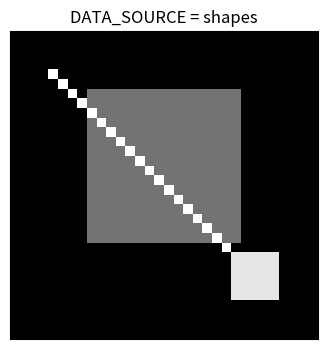
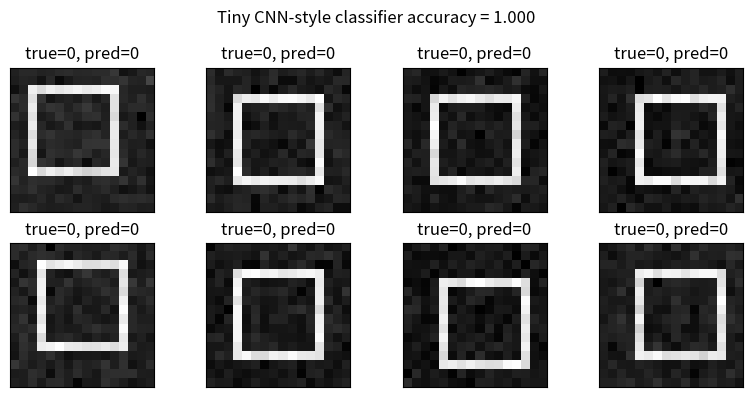
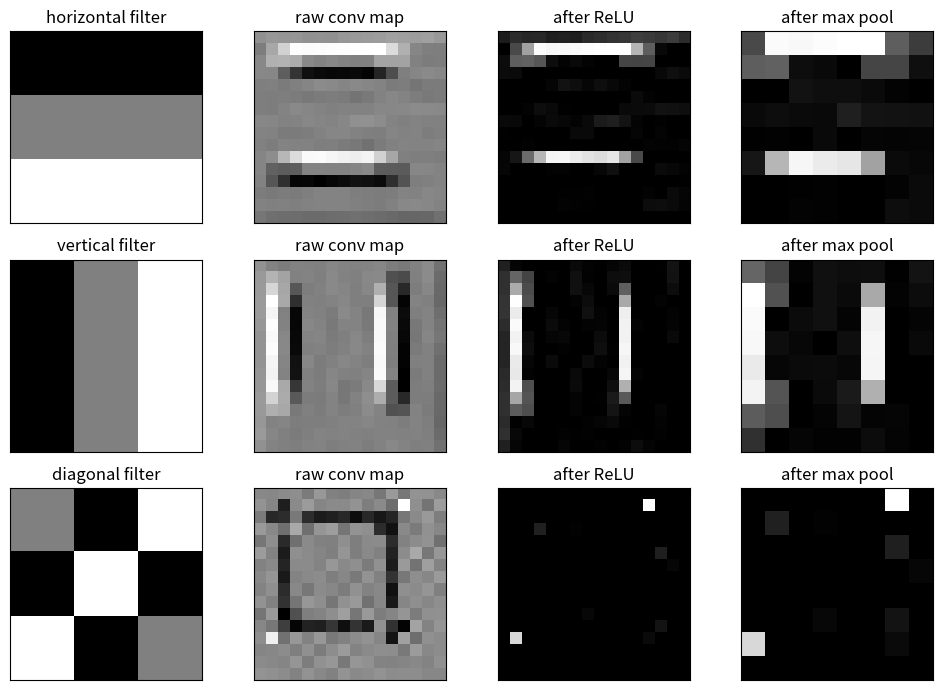
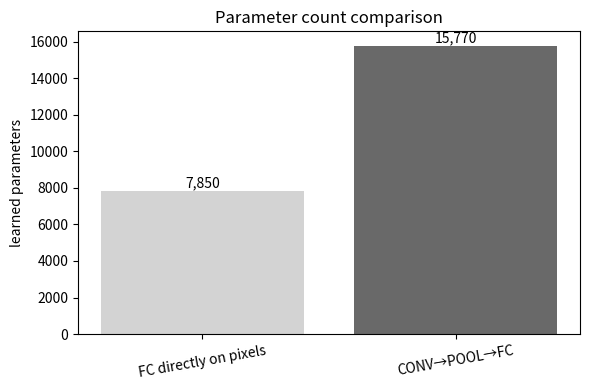
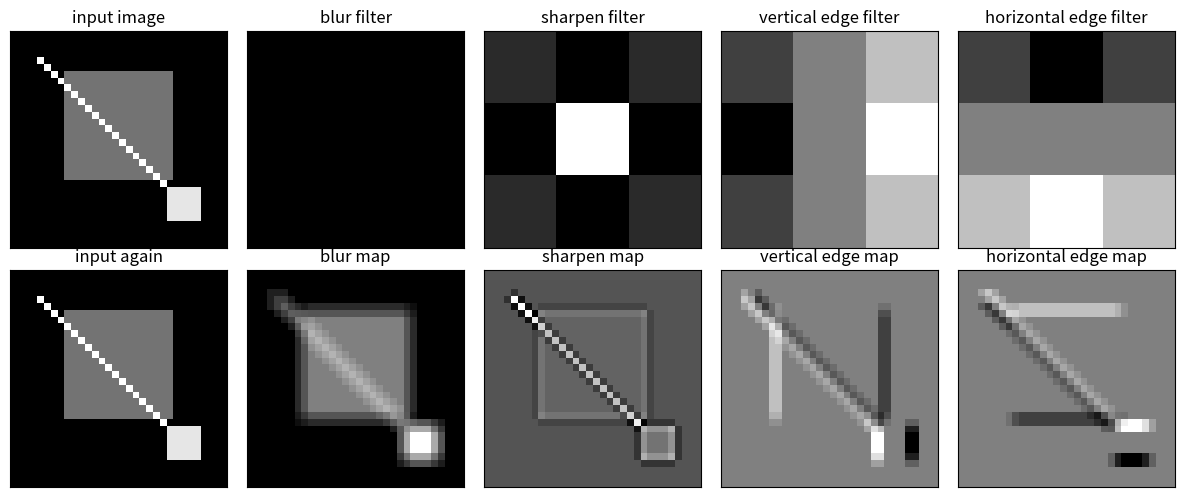
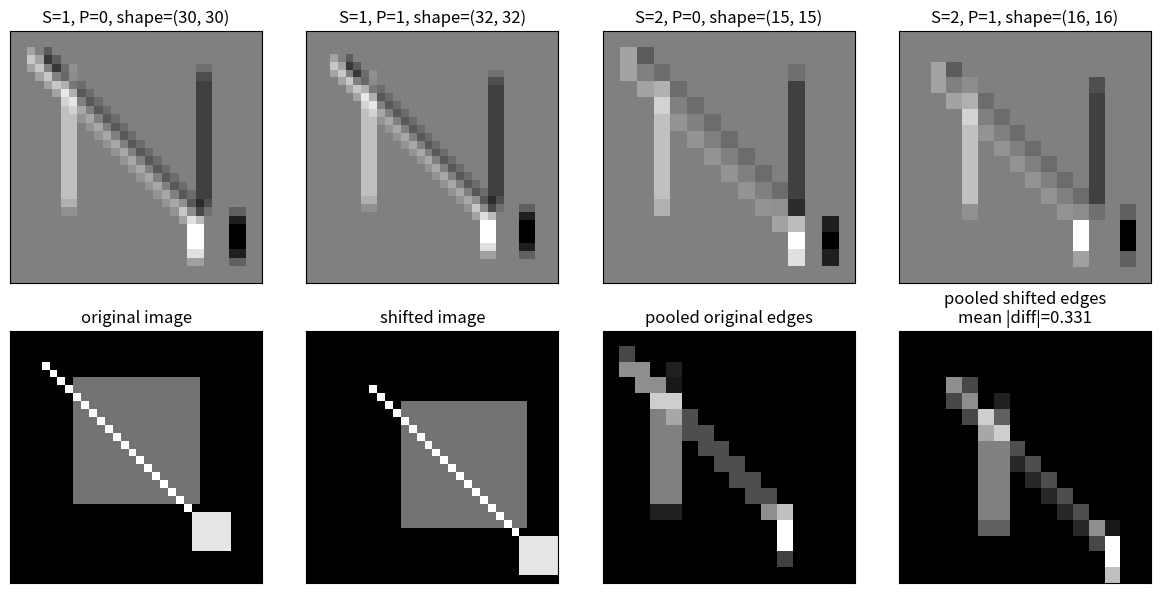
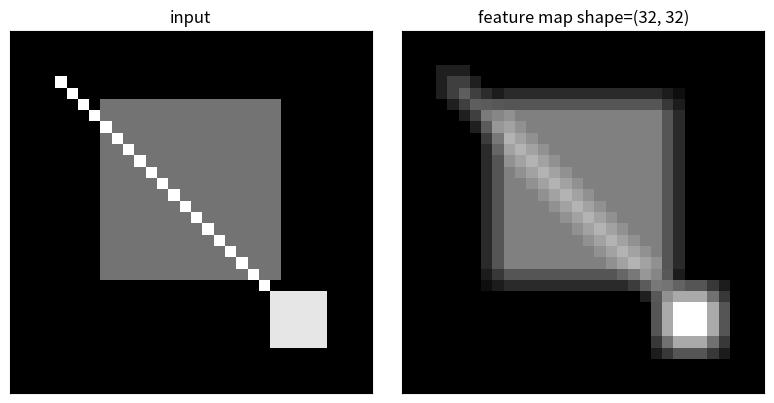

Recreate these plots in Python, in order.
import numpy as np  # Import NumPy for arrays, numerical operations, and reproducible random data.
import matplotlib.pyplot as plt  # Import Matplotlib for visualizing images, filters, feature maps, and curves.

np.random.seed(230)  # Fix the random seed so every run produces the same synthetic images and weights.

plt.rcParams["figure.figsize"] = (5, 4)  # Set a compact default figure size for notebook readability.
plt.rcParams["image.cmap"] = "gray"  # Use grayscale by default because the lesson focuses on image structure.
plt.rcParams["axes.grid"] = False  # Disable plot grids because image pixels should not be visually cluttered.


def output_size(I, F, S=1, P=0):  # Define the CS 230 output-size formula for symmetric padding.
    numerator = I - F + 2 * P  # Compute the total distance available for legal filter starts.
    O_float = numerator / S + 1  # Compute the formula value before checking integer compatibility.
    O_int = int(O_float) if float(O_float).is_integer() else None  # Return an integer only when windows land exactly.
    return O_float, O_int  # Return both the raw formula value and the compatible integer size.


def pad2d(x, P):  # Define zero-padding for a two-dimensional image.
    return np.pad(x, ((P, P), (P, P)), mode="constant", constant_values=0.0)  # Add P zeros to all four sides.


def conv2d_single(image, kernel, stride=1, padding=0, bias=0.0):  # Define one-filter 2-D convolution from scratch.
    padded = pad2d(image, padding)  # Pad the image so boundary behavior is controlled explicitly.
    F = kernel.shape[0]  # Read the square kernel size from the first dimension.
    H = padded.shape[0]  # Read the padded image height.
    W = padded.shape[1]  # Read the padded image width.
    out_h = (H - F) // stride + 1  # Compute the number of vertical filter positions.
    out_w = (W - F) // stride + 1  # Compute the number of horizontal filter positions.
    output = np.zeros((out_h, out_w), dtype=float)  # Allocate the feature map before filling it cell by cell.
    for i in range(out_h):  # Loop over output rows so each row corresponds to one vertical window start.
        for j in range(out_w):  # Loop over output columns so each column corresponds to one horizontal window start.
            row = i * stride  # Convert the output row index into the input window's top row.
            col = j * stride  # Convert the output column index into the input window's left column.
            patch = padded[row:row + F, col:col + F]  # Slice the exact receptive field seen by the kernel.
            output[i, j] = np.sum(patch * kernel) + bias  # Store the dot product plus the filter bias.
    return output  # Return the completed feature map.


def conv2d_multi_filter(image, kernels, stride=1, padding=0, biases=None):  # Define a bank of filters for one image.
    biases = np.zeros(len(kernels)) if biases is None else np.asarray(biases)  # Use zero bias unless explicit biases are passed.
    maps = [conv2d_single(image, kernel, stride=stride, padding=padding, bias=biases[k]) for k, kernel in enumerate(kernels)]  # Apply each filter independently.
    return np.stack(maps, axis=-1)  # Stack feature maps into an H by W by K activation tensor.


def max_pool2d(feature_map, pool_size=2, stride=2):  # Define max pooling from scratch for a single feature map.
    H = feature_map.shape[0]  # Read the input feature-map height.
    W = feature_map.shape[1]  # Read the input feature-map width.
    out_h = (H - pool_size) // stride + 1  # Compute the number of vertical pooling windows.
    out_w = (W - pool_size) // stride + 1  # Compute the number of horizontal pooling windows.
    pooled = np.zeros((out_h, out_w), dtype=float)  # Allocate the downsampled feature map.
    for i in range(out_h):  # Loop over pooled rows.
        for j in range(out_w):  # Loop over pooled columns.
            row = i * stride  # Convert pooled row to input patch start.
            col = j * stride  # Convert pooled column to input patch start.
            patch = feature_map[row:row + pool_size, col:col + pool_size]  # Select the pooling region.
            pooled[i, j] = np.max(patch)  # Keep the strongest activation in the region.
    return pooled  # Return the pooled feature map.


def avg_pool2d(feature_map, pool_size=2, stride=2):  # Define average pooling from scratch for comparison.
    H = feature_map.shape[0]  # Read the input feature-map height.
    W = feature_map.shape[1]  # Read the input feature-map width.
    out_h = (H - pool_size) // stride + 1  # Compute the number of vertical pooling windows.
    out_w = (W - pool_size) // stride + 1  # Compute the number of horizontal pooling windows.
    pooled = np.zeros((out_h, out_w), dtype=float)  # Allocate the downsampled feature map.
    for i in range(out_h):  # Loop over pooled rows.
        for j in range(out_w):  # Loop over pooled columns.
            row = i * stride  # Convert pooled row to input patch start.
            col = j * stride  # Convert pooled column to input patch start.
            patch = feature_map[row:row + pool_size, col:col + pool_size]  # Select the pooling region.
            pooled[i, j] = np.mean(patch)  # Average all activations in the region.
    return pooled  # Return the pooled feature map.


def relu(x):  # Define the standard CNN nonlinearity.
    return np.maximum(0.0, x)  # Keep positive evidence and suppress negative responses.


def normalize_image(x):  # Define min-max normalization for stable visual display.
    x = np.asarray(x, dtype=float)  # Convert the input to a floating-point NumPy array.
    lo = np.min(x)  # Find the smallest pixel value.
    hi = np.max(x)  # Find the largest pixel value.
    return (x - lo) / (hi - lo + 1e-12)  # Scale values to [0, 1] while avoiding division by zero.


def show_image(ax, image, title):  # Define a small helper for consistent image panels.
    ax.imshow(image, cmap="gray")  # Draw the image as a grayscale heatmap.
    ax.set_title(title)  # Add a concise panel title.
    ax.set_xticks([])  # Hide x-axis ticks so the viewer focuses on structure.
    ax.set_yticks([])  # Hide y-axis ticks so the viewer focuses on structure.

DATA_SOURCE = "shapes"  # Choose "shapes", "stripes", "checker", or "noisy_square" as the active image source.


def make_shapes_image(size=32):  # Create a simple image with a square, diagonal, and bright dot.
    img = np.zeros((size, size), dtype=float)  # Start from a black canvas.
    img[6:22, 8:24] = 0.45  # Add a medium-gray rectangle to create vertical and horizontal edges.
    np.fill_diagonal(img[4:28, 4:28], 1.0)  # Add a bright diagonal line to create angled structure.
    img[23:28, 23:28] = 0.9  # Add a bright block near the lower-right corner.
    return img  # Return the synthetic image.


def make_stripes_image(size=32):  # Create an image where vertical filters should respond strongly.
    img = np.zeros((size, size), dtype=float)  # Start from a black canvas.
    img[:, 4::8] = 1.0  # Add regularly spaced bright vertical stripes.
    img[:, 5::8] = 0.8  # Widen each stripe slightly for visible thickness.
    return img  # Return the striped image.


def make_checker_image(size=32):  # Create a high-frequency checkerboard source that stresses filters.
    rows = np.arange(size)[:, None]  # Create row indices as a column vector.
    cols = np.arange(size)[None, :]  # Create column indices as a row vector.
    img = ((rows // 4 + cols // 4) % 2).astype(float)  # Alternate dark and bright 4-by-4 blocks.
    return img  # Return the checkerboard image.


def make_noisy_square_image(size=32):  # Create a square image with noise as a mild failure/stress case.
    img = make_shapes_image(size)  # Reuse the structured shapes source as the signal.
    noise = 0.25 * np.random.randn(size, size)  # Generate Gaussian noise that can hide weak edges.
    return normalize_image(img + noise)  # Add noise and rescale to a valid display range.


def get_image(source=DATA_SOURCE, size=32):  # Centralize the data-source switch for all coded examples.
    if source == "shapes":  # Select the geometric shapes source.
        return make_shapes_image(size)  # Return the shapes image.
    if source == "stripes":  # Select the vertical stripe source.
        return make_stripes_image(size)  # Return the stripes image.
    if source == "checker":  # Select the checkerboard source.
        return make_checker_image(size)  # Return the checkerboard image.
    if source == "noisy_square":  # Select the noisy source that makes edges less clean.
        return make_noisy_square_image(size)  # Return the noisy image.
    raise ValueError("Unknown DATA_SOURCE; choose shapes, stripes, checker, or noisy_square.")  # Fail clearly for typos.

base_image = get_image(DATA_SOURCE, size=32)  # Build the active image once so examples share the same input.

fig, ax = plt.subplots(1, 1, figsize=(4, 4))  # Create one figure panel for the active source.
show_image(ax, base_image, f"DATA_SOURCE = {DATA_SOURCE}")  # Display the selected synthetic image.
plt.show()  # Render the figure in the notebook.

def make_digit_zero(size=16):  # Define a synthetic digit 0 so the example needs no downloaded dataset.
    img = np.zeros((size, size), dtype=float)  # Start with a blank square image.
    img[3:13, 3] = 1.0  # Draw the left stroke of the zero.
    img[3:13, 12] = 1.0  # Draw the right stroke of the zero.
    img[3, 3:13] = 1.0  # Draw the top stroke of the zero.
    img[12, 3:13] = 1.0  # Draw the bottom stroke of the zero.
    return img  # Return the synthetic zero image.


def make_digit_one(size=16):  # Define a synthetic digit 1.
    img = np.zeros((size, size), dtype=float)  # Start with a blank square image.
    img[3:13, 8] = 1.0  # Draw the main vertical stroke.
    img[4, 7] = 1.0  # Draw a small top-left serif.
    img[12, 5:12] = 1.0  # Draw a small base to make the one visually distinct.
    return img  # Return the synthetic one image.


def shift_image(img, dy, dx):  # Define integer translation with zero-filled boundaries.
    shifted = np.zeros_like(img)  # Allocate an empty image of the same shape.
    H, W = img.shape  # Read image height and width.
    src_y0 = max(0, -dy)  # Compute the first source row that remains visible.
    src_y1 = min(H, H - dy)  # Compute the last source row that remains visible.
    src_x0 = max(0, -dx)  # Compute the first source column that remains visible.
    src_x1 = min(W, W - dx)  # Compute the last source column that remains visible.
    dst_y0 = max(0, dy)  # Compute the first destination row after shifting.
    dst_y1 = min(H, H + dy)  # Compute the last destination row after shifting.
    dst_x0 = max(0, dx)  # Compute the first destination column after shifting.
    dst_x1 = min(W, W + dx)  # Compute the last destination column after shifting.
    shifted[dst_y0:dst_y1, dst_x0:dst_x1] = img[src_y0:src_y1, src_x0:src_x1]  # Copy the visible source region.
    return shifted  # Return the translated image.


def make_digit_dataset(n_per_class=20, size=16):  # Build a small dataset of shifted synthetic zeros and ones.
    images = []  # Store generated images in a Python list before stacking.
    labels = []  # Store integer labels where 0 means zero and 1 means one.
    for label, maker in [(0, make_digit_zero), (1, make_digit_one)]:  # Generate both digit classes.
        for _ in range(n_per_class):  # Create several shifted variants per class.
            img = maker(size)  # Draw the clean prototype digit.
            dy = np.random.randint(-1, 2)  # Sample a small vertical shift for mild variation.
            dx = np.random.randint(-1, 2)  # Sample a small horizontal shift for mild variation.
            noisy = shift_image(img, dy, dx) + 0.05 * np.random.randn(size, size)  # Shift the digit and add light noise.
            images.append(normalize_image(noisy))  # Normalize the noisy digit and store it.
            labels.append(label)  # Store the class label.
    return np.stack(images), np.array(labels)  # Return image tensor and label vector.

horizontal_filter = np.array([[-1, -1, -1], [0, 0, 0], [1, 1, 1]], dtype=float)  # Detect horizontal intensity changes.
vertical_filter = np.array([[-1, 0, 1], [-1, 0, 1], [-1, 0, 1]], dtype=float)  # Detect vertical intensity changes.
diagonal_filter = np.array([[0, -1, 1], [-1, 1, -1], [1, -1, 0]], dtype=float)  # Detect simple diagonal contrast.
filter_bank = [horizontal_filter, vertical_filter, diagonal_filter]  # Combine filters into a small convolutional bank.

images, labels = make_digit_dataset(n_per_class=24, size=16)  # Generate a reproducible synthetic digit dataset.
features = []  # Store flattened pooled CNN features for each image.
for img in images:  # Process every image through the transparent CNN front end.
    conv_maps = conv2d_multi_filter(img, filter_bank, stride=1, padding=1)  # Apply three hand-set filters with same padding.
    activated = relu(conv_maps)  # Apply ReLU so positive evidence remains and negative evidence is suppressed.
    pooled_maps = np.stack([max_pool2d(activated[:, :, k], pool_size=2, stride=2) for k in range(activated.shape[-1])], axis=-1)  # Downsample each channel.
    features.append(pooled_maps.reshape(-1))  # Flatten pooled feature maps into one vector for classification.
features = np.stack(features)  # Stack all feature vectors into a design matrix.

class_means = np.stack([features[labels == c].mean(axis=0) for c in [0, 1]])  # Use class mean feature vectors as simple prototypes.
distances = np.stack([np.sum((features - class_means[c]) ** 2, axis=1) for c in [0, 1]], axis=1)  # Compute squared distance to each class prototype.
predictions = np.argmin(distances, axis=1)  # Predict the class with the nearest CNN-feature prototype.
accuracy = np.mean(predictions == labels)  # Compute classification accuracy on this transparent toy dataset.

fig, axes = plt.subplots(2, 4, figsize=(8, 4))  # Create a grid to show representative images and predictions.
for ax, idx in zip(axes.ravel(), range(8)):  # Fill each panel with one example image.
    show_image(ax, images[idx], f"true={labels[idx]}, pred={predictions[idx]}")  # Show the image with its true and predicted class.
plt.suptitle(f"Tiny CNN-style classifier accuracy = {accuracy:.3f}")  # Put the accuracy above the example grid.
plt.tight_layout()  # Reduce spacing so all panels fit cleanly.
plt.show()  # Render the figure.

example_index = 0  # Select one digit image to trace through the convolutional front end.
example_img = images[example_index]  # Retrieve the selected input image.
example_maps = conv2d_multi_filter(example_img, filter_bank, stride=1, padding=1)  # Compute raw convolution feature maps.
example_relu = relu(example_maps)  # Apply ReLU to keep positive filter matches.
example_pool = np.stack([max_pool2d(example_relu[:, :, k], pool_size=2, stride=2) for k in range(example_relu.shape[-1])], axis=-1)  # Pool each activation map.
filter_names = ["horizontal", "vertical", "diagonal"]  # Name each hand-set filter for display.

fig, axes = plt.subplots(3, 4, figsize=(10, 7))  # Create rows for filters and columns for each processing stage.
for k in range(3):  # Visualize each filter and its corresponding maps.
    show_image(axes[k, 0], filter_bank[k], f"{filter_names[k]} filter")  # Display the filter weights as an image.
    show_image(axes[k, 1], example_maps[:, :, k], "raw conv map")  # Display signed convolution responses.
    show_image(axes[k, 2], example_relu[:, :, k], "after ReLU")  # Display only positive evidence after ReLU.
    show_image(axes[k, 3], example_pool[:, :, k], "after max pool")  # Display the downsampled strongest evidence.
plt.tight_layout()  # Keep the multi-panel figure readable.
plt.show()  # Render the feature-map visualization.

input_height = 28  # Set the image height to a common MNIST-like value.
input_width = 28  # Set the image width to a common MNIST-like value.
input_channels = 1  # Use grayscale input for a clean parameter-count comparison.
num_classes = 10  # Use ten output classes as in digit classification.

fc_only_inputs = input_height * input_width * input_channels  # Flatten the raw image directly for the FC-only model.
fc_only_params = (fc_only_inputs + 1) * num_classes  # Count weights plus one bias per class.

conv_F = 3  # Use a 3-by-3 convolution filter.
conv_K = 8  # Use eight filters in the first convolutional layer.
conv_P = 1  # Use same padding so the spatial size remains 28 by 28.
conv_S = 1  # Use stride one for dense local scanning.
conv_O_float, conv_O = output_size(input_height, conv_F, conv_S, conv_P)  # Compute the convolution output size.
conv_params = (conv_F * conv_F * input_channels + 1) * conv_K  # Count convolution weights and biases.
pool_O_float, pool_O = output_size(conv_O, 2, 2, 0)  # Compute 2-by-2 stride-2 pooling output size.
flattened_after_pool = pool_O * pool_O * conv_K  # Compute the feature vector length after pooling.
cnn_fc_params = (flattened_after_pool + 1) * num_classes  # Count the final classifier parameters.
cnn_total_params = conv_params + cnn_fc_params  # Add convolution and FC parameters for the total CNN-style count.

names = ["FC directly on pixels", "CONV→POOL→FC"]  # Name the two architectures for the bar chart.
counts = [fc_only_params, cnn_total_params]  # Store the parameter counts for plotting.

fig, ax = plt.subplots(1, 1, figsize=(6, 4))  # Create one bar-chart axis.
ax.bar(names, counts, color=["lightgray", "dimgray"])  # Draw bars with neutral colors.
ax.set_ylabel("learned parameters")  # Label the y-axis with the quantity being compared.
ax.set_title("Parameter count comparison")  # Add a descriptive title.
for i, value in enumerate(counts):  # Annotate each bar with its exact parameter count.
    ax.text(i, value, f"{value:,}", ha="center", va="bottom")  # Place a formatted label above the bar.
plt.xticks(rotation=10)  # Rotate labels slightly so they do not overlap.
plt.tight_layout()  # Fit labels and annotations inside the figure.
plt.show()  # Render the bar chart.

image = get_image(DATA_SOURCE, size=32)  # Load the active synthetic image source.
blur_filter = np.ones((3, 3), dtype=float) / 9.0  # Define a blur filter that averages neighboring pixels.
sharpen_filter = np.array([[0, -1, 0], [-1, 5, -1], [0, -1, 0]], dtype=float)  # Define a sharpen filter that boosts center contrast.
vertical_edge_filter = np.array([[-1, 0, 1], [-2, 0, 2], [-1, 0, 1]], dtype=float)  # Define a Sobel-like vertical edge filter.
horizontal_edge_filter = np.array([[-1, -2, -1], [0, 0, 0], [1, 2, 1]], dtype=float)  # Define a Sobel-like horizontal edge filter.
filters = [blur_filter, sharpen_filter, vertical_edge_filter, horizontal_edge_filter]  # Collect filters into a list.
filter_titles = ["blur", "sharpen", "vertical edge", "horizontal edge"]  # Store human-readable filter names.
feature_maps = [conv2d_single(image, kernel, stride=1, padding=1) for kernel in filters]  # Convolve the image with each filter.

fig, axes = plt.subplots(2, 5, figsize=(12, 5))  # Create a grid for filters and resulting feature maps.
show_image(axes[0, 0], image, "input image")  # Show the original image in the first panel.
show_image(axes[1, 0], image, "input again")  # Repeat the input to align the two-row layout.
for k, kernel in enumerate(filters):  # Fill one column per filter.
    show_image(axes[0, k + 1], kernel, f"{filter_titles[k]} filter")  # Visualize the filter weights.
    show_image(axes[1, k + 1], feature_maps[k], f"{filter_titles[k]} map")  # Visualize the corresponding response map.
plt.tight_layout()  # Make sure titles and panels fit.
plt.show()  # Render the filter bank visualization.

edge_kernel = vertical_edge_filter  # Reuse the vertical edge detector from the previous example.
settings = [(1, 0), (1, 1), (2, 0), (2, 1)]  # Compare stride and padding combinations as (stride, padding).
edge_outputs = []  # Store feature maps for each setting.
setting_titles = []  # Store readable titles for each setting.
for stride, padding in settings:  # Apply every stride-padding configuration.
    fmap = conv2d_single(image, edge_kernel, stride=stride, padding=padding)  # Compute the feature map from scratch.
    edge_outputs.append(fmap)  # Save the feature map for visualization.
    setting_titles.append(f"S={stride}, P={padding}, shape={fmap.shape}")  # Record the output shape in the title.

shifted_image = shift_image(image, dy=3, dx=4)  # Create a translated version of the same image.
original_edge = conv2d_single(image, edge_kernel, stride=1, padding=1)  # Compute edge responses for the original image.
shifted_edge = conv2d_single(shifted_image, edge_kernel, stride=1, padding=1)  # Compute edge responses for the shifted image.
pooled_original = max_pool2d(relu(original_edge), pool_size=2, stride=2)  # Pool original positive edge evidence.
pooled_shifted = max_pool2d(relu(shifted_edge), pool_size=2, stride=2)  # Pool shifted positive edge evidence.
pooled_difference = np.mean(np.abs(pooled_original - pooled_shifted))  # Measure how much pooled evidence changed after translation.

fig, axes = plt.subplots(2, 4, figsize=(12, 6))  # Create a two-row comparison figure.
for ax, fmap, title in zip(axes[0], edge_outputs, setting_titles):  # Fill the first row with stride-padding maps.
    show_image(ax, fmap, title)  # Show how output shape and detail change.
show_image(axes[1, 0], image, "original image")  # Show the original input.
show_image(axes[1, 1], shifted_image, "shifted image")  # Show the translated input.
show_image(axes[1, 2], pooled_original, "pooled original edges")  # Show pooled original edge evidence.
show_image(axes[1, 3], pooled_shifted, f"pooled shifted edges\nmean |diff|={pooled_difference:.3f}")  # Show pooled shifted evidence and difference.
plt.tight_layout()  # Fit all titles and panels.
plt.show()  # Render the stride-padding and translation-stress visualization.

try:  # Try to import widget tools when the notebook environment supports them.
    from ipywidgets import interact, IntSlider  # Import interactive sliders for live experimentation.
    widgets_available = True  # Record that interactive controls are available.
except Exception:  # Fall back gracefully when ipywidgets is not installed.
    widgets_available = False  # Record that widgets are unavailable.


def interactive_cnn_readout(filter_size=3, stride=1, padding=1):  # Define the live output-size and feature-map experiment.
    O_float, O_int = output_size(32, filter_size, stride, padding)  # Compute the formula value for the chosen hyperparameters.
    print(f"O = (32 - {filter_size} + 2·{padding}) / {stride} + 1 = {O_float}")  # Print the substituted formula.
    if O_int is None:  # Check whether the result is compatible with integer sliding windows.
        print("Not compatible: the output size is not an integer, so the windows do not land exactly.")  # Explain the invalid setting.
        return  # Stop before trying to draw an invalid convolution.
    kernel = np.ones((filter_size, filter_size), dtype=float) / (filter_size * filter_size)  # Build an average filter of the selected size.
    fmap = conv2d_single(base_image, kernel, stride=stride, padding=padding)  # Compute the resulting feature map from scratch.
    fig, axes = plt.subplots(1, 2, figsize=(8, 4))  # Create side-by-side input and output panels.
    show_image(axes[0], base_image, "input")  # Show the original active image.
    show_image(axes[1], fmap, f"feature map shape={fmap.shape}")  # Show the filtered output and its shape.
    plt.tight_layout()  # Keep the figure layout clean.
    plt.show()  # Render the live figure.

if widgets_available:  # Use real sliders when ipywidgets is present.
    interact(interactive_cnn_readout, filter_size=IntSlider(min=1, max=9, step=2, value=3), stride=IntSlider(min=1, max=4, step=1, value=1), padding=IntSlider(min=0, max=5, step=1, value=1))  # Launch the interactive controls.
else:  # Use one deterministic run when widgets are unavailable.
    interactive_cnn_readout(filter_size=3, stride=1, padding=1)  # Run the same experiment once as a non-interactive fallback.
